The GitHub repository AdarshRajDS/DLProject contains a labelled image folder "output_root" with 2 categories: mold, no mold. Examples follow, each with its label.

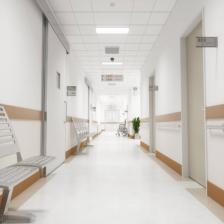
Label: no mold

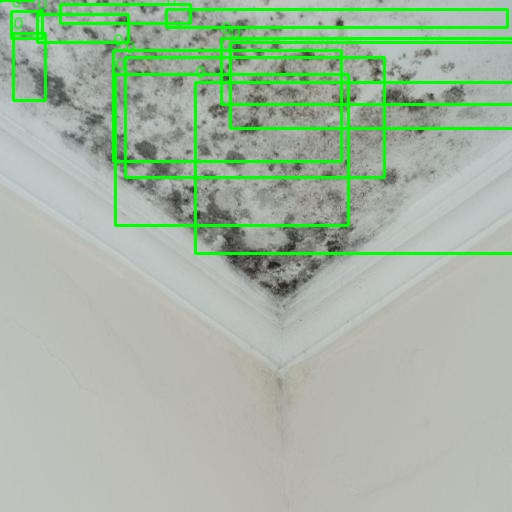
Label: mold

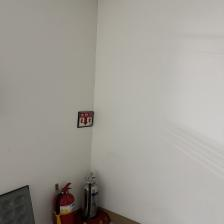
Label: no mold

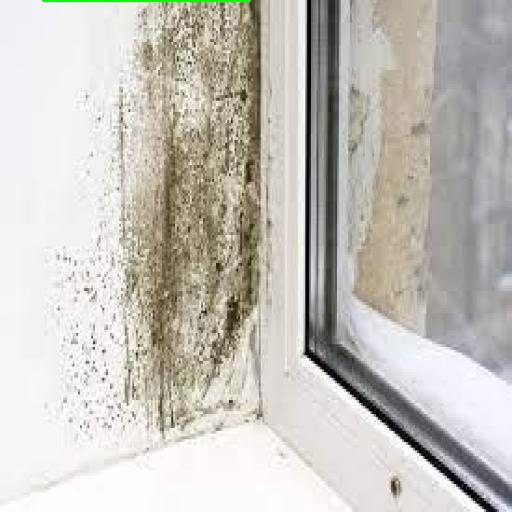
Label: mold

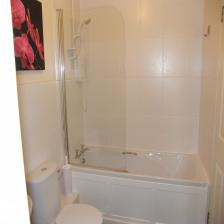
Label: no mold

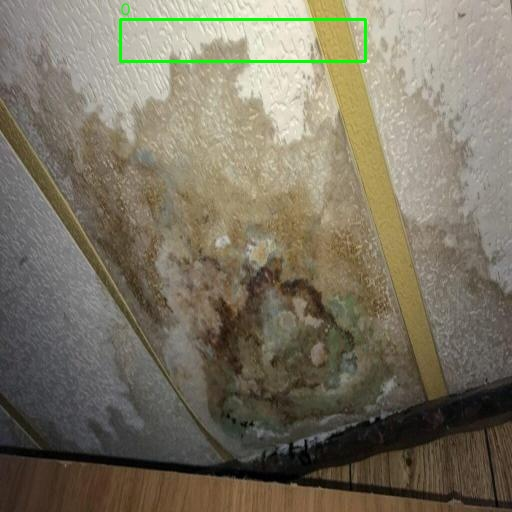
Label: mold
